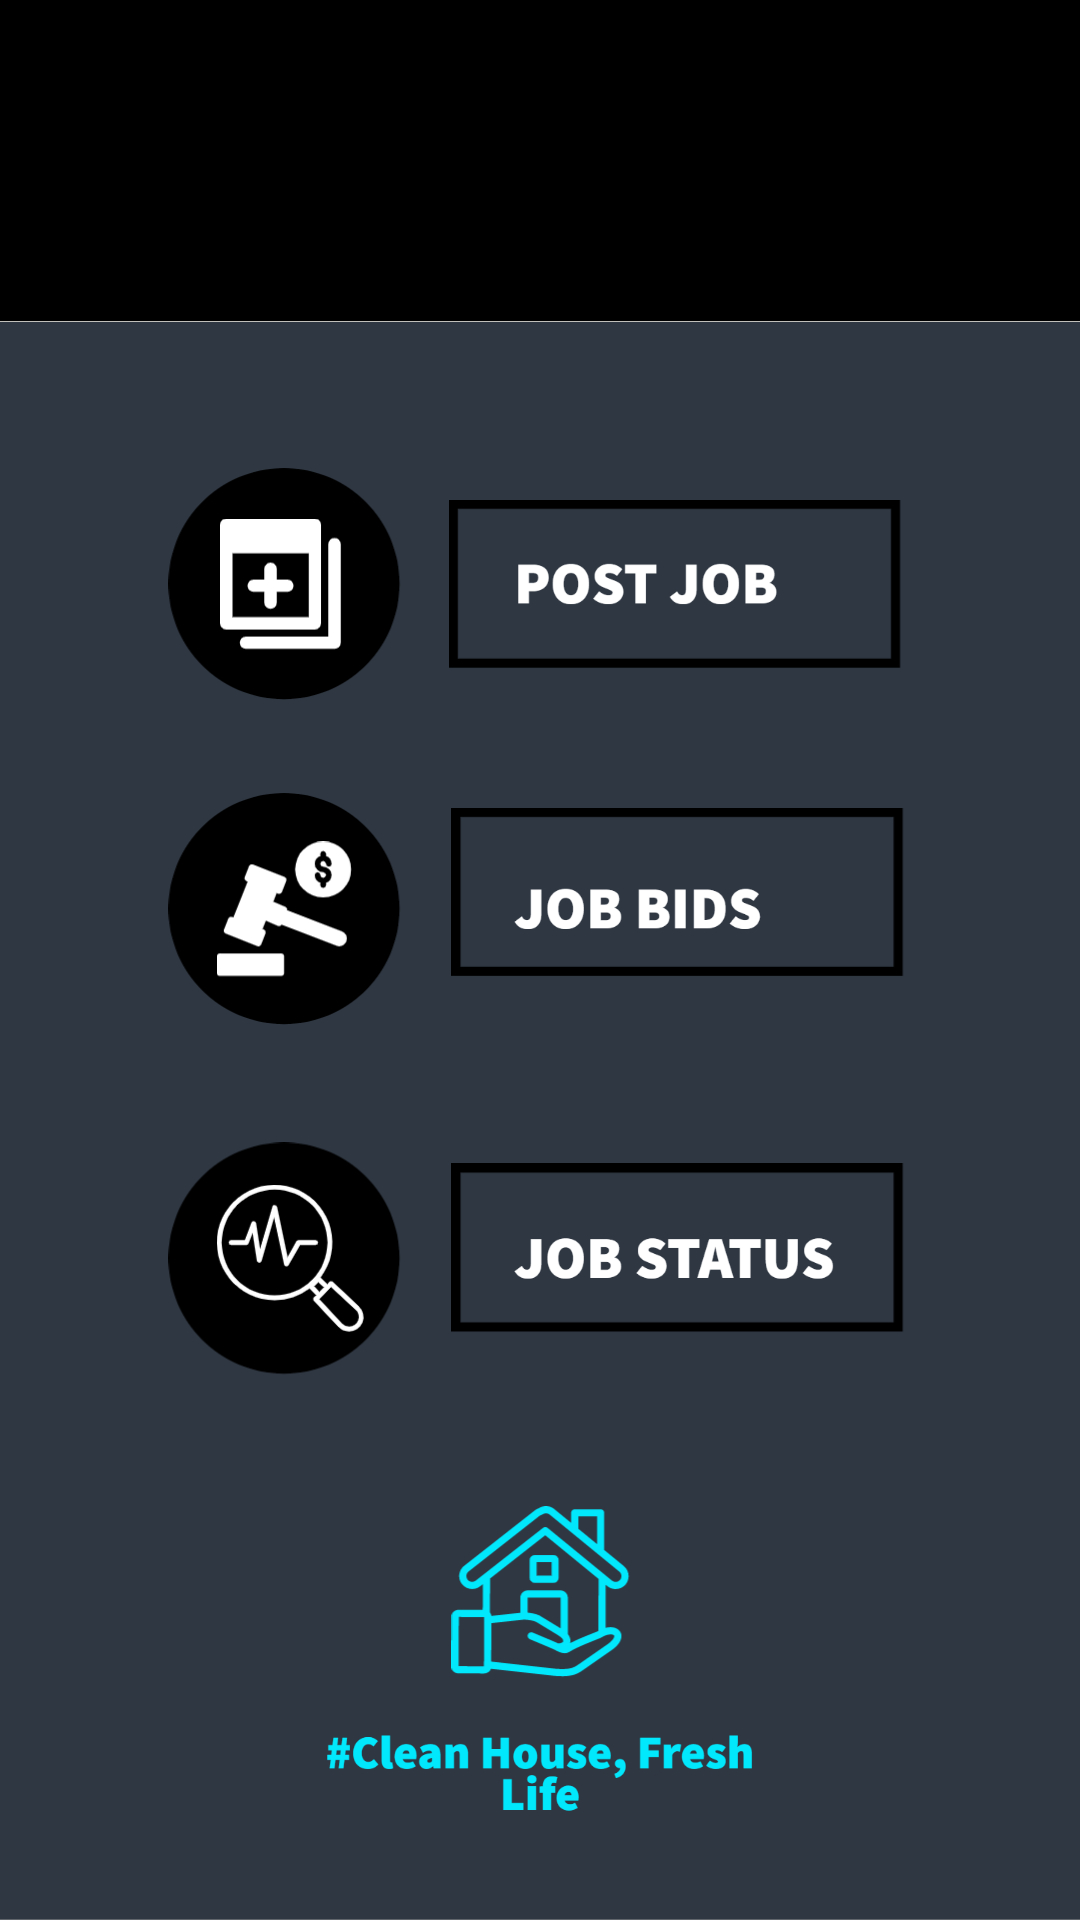

Android layout source for this screen:
<!-- AndroidManifest.xml: application theme Theme.SDPSEM4 -->
<!-- res/layout/activity_first.xml -->
<?xml version="1.0" encoding="utf-8"?>
<androidx.constraintlayout.widget.ConstraintLayout xmlns:android="http://schemas.android.com/apk/res/android"
    xmlns:app="http://schemas.android.com/apk/res-auto"
    xmlns:tools="http://schemas.android.com/tools"
    android:layout_width="match_parent"
    android:layout_height="match_parent"
    android:background="@drawable/my_project__16_"
    tools:context=".first">

    <Button
        android:id="@+id/buttonfirst1"
        android:layout_width="283dp"
        android:layout_height="89dp"
        android:background="#00FFFFFF"
        app:layout_constraintBottom_toBottomOf="parent"
        app:layout_constraintEnd_toEndOf="parent"
        app:layout_constraintStart_toStartOf="parent"
        app:layout_constraintTop_toTopOf="parent"
        app:layout_constraintVertical_bias="0.272" />

    <Button
        android:id="@+id/buttonfirst2"
        android:layout_width="283dp"
        android:layout_height="89dp"
        android:background="#00FFFFFF"
        app:layout_constraintBottom_toBottomOf="parent"
        app:layout_constraintEnd_toEndOf="parent"
        app:layout_constraintStart_toStartOf="parent"
        app:layout_constraintTop_toTopOf="parent"
        app:layout_constraintVertical_bias="0.471" />

    <TextView
        android:id="@+id/tvfirst1"
        android:layout_width="wrap_content"
        android:layout_height="wrap_content"
        android:textColor="#01E8FD"
        android:textSize="20sp"
        android:textStyle="bold"
        app:layout_constraintBottom_toBottomOf="parent"
        app:layout_constraintEnd_toEndOf="parent"
        app:layout_constraintHorizontal_bias="0.498"
        app:layout_constraintStart_toStartOf="parent"
        app:layout_constraintTop_toTopOf="parent"
        app:layout_constraintVertical_bias="0.078" />

    <Button
        android:id="@+id/buttonfirst3"
        android:layout_width="283dp"
        android:layout_height="89dp"
        android:background="#00FFFFFF"
        app:layout_constraintBottom_toBottomOf="parent"
        app:layout_constraintEnd_toEndOf="parent"
        app:layout_constraintStart_toStartOf="parent"
        app:layout_constraintTop_toTopOf="parent"
        app:layout_constraintVertical_bias="0.677" />
</androidx.constraintlayout.widget.ConstraintLayout>
<!-- resources referenced by this layout -->
<resources>
  <!-- drawable my_project__16_: jpg bitmap (drawable, 224914 bytes) -->
  <style name="Theme.SDPSEM4" parent="Theme.MaterialComponents.DayNight.DarkActionBar">
          
          <item name="colorPrimary">@color/purple_500</item>
          <item name="colorPrimaryVariant">@color/purple_700</item>
          <item name="colorOnPrimary">@color/white</item>
          
          <item name="colorSecondary">@color/teal_200</item>
          <item name="colorSecondaryVariant">@color/teal_700</item>
          <item name="colorOnSecondary">@color/black</item>
          
          <item name="android:statusBarColor" tools:targetApi="l">?attr/colorPrimaryVariant</item>
          
      </style>
  <!-- not gathered from this repository: default colours our renderer supplied (Android Studio template values) -->
  <color name="purple_500">#FF6200EE</color>
  <color name="purple_700">#FF3700B3</color>
  <color name="teal_200">#FF03DAC5</color>
  <color name="teal_700">#FF018786</color>
  <color name="black">#FF000000</color>
  <color name="white">#FFFFFFFF</color>
</resources>
